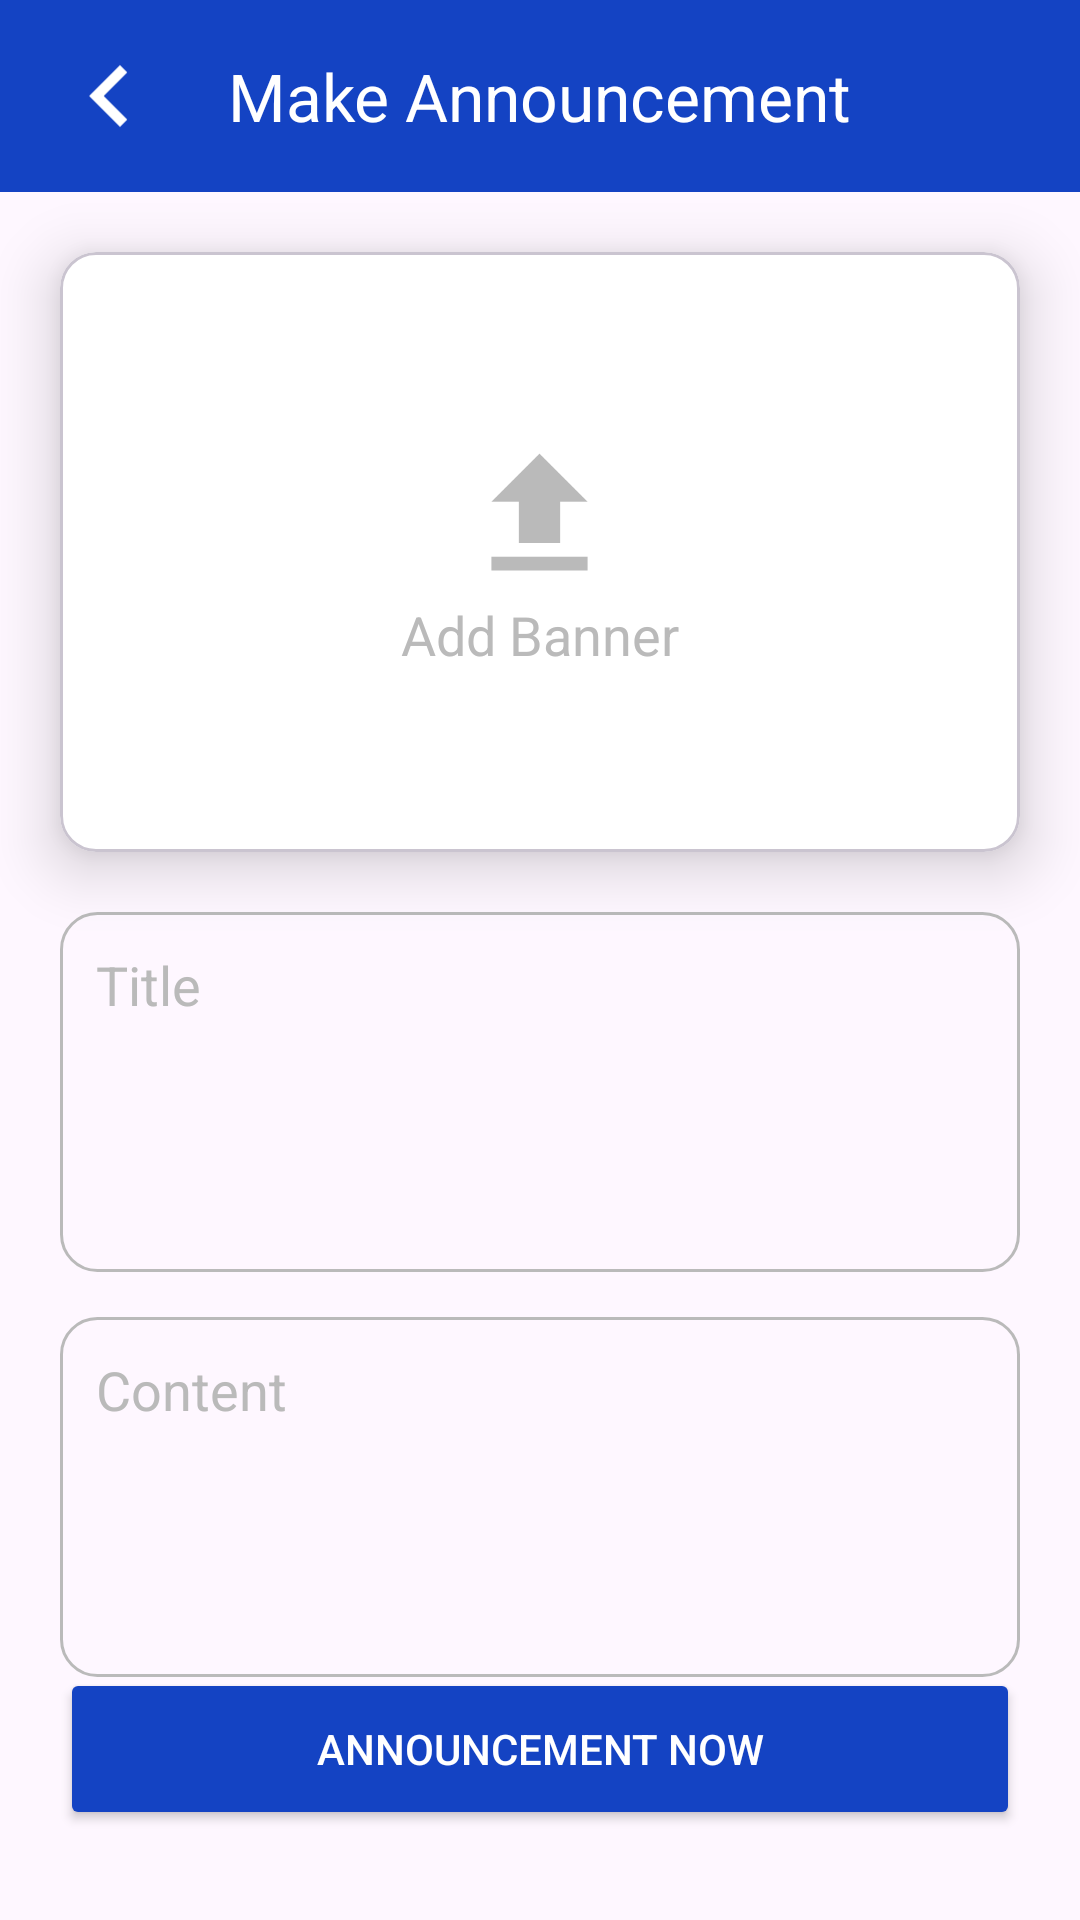

Write the Android layout XML for this screen, with the resource values it uses.
<!-- AndroidManifest.xml: application theme Theme.Society -->
<!-- res/layout/activity_announcement.xml -->
<?xml version="1.0" encoding="utf-8"?>
<RelativeLayout
    xmlns:android="http://schemas.android.com/apk/res/android"
    xmlns:app="http://schemas.android.com/apk/res-auto"
    xmlns:tools="http://schemas.android.com/tools"
    android:layout_width="match_parent"
    android:layout_height="match_parent"
    tools:context=".Activity.AnnouncementActivity"
    android:orientation="vertical"
    android:scrollbars="none">

    <androidx.appcompat.widget.Toolbar
        android:id="@+id/toolbarHome"
        android:layout_width="match_parent"
        android:layout_height="wrap_content"
        android:background="@color/blue">
        <ImageView
            android:id="@+id/postLoadBtn"
            android:layout_width="48dp"
            android:layout_height="48dp"
            android:contentDescription="@string/announcement_images"
            android:src="@drawable/arrow_icon"
            android:background="?attr/selectableItemBackground"
            android:clickable="true"
            android:focusable="true"
            app:tint="@color/white" />
        <TextView
            android:layout_width="wrap_content"
            android:layout_height="wrap_content"
            android:text="@string/post_load"
            android:textColor="@color/white"
            android:layout_gravity="center"
            android:textSize="22sp"/>
    </androidx.appcompat.widget.Toolbar>

    <ScrollView
        android:layout_width="match_parent"
        android:layout_below="@id/toolbarHome"
        android:layout_height="wrap_content">

        <RelativeLayout
            android:layout_width="match_parent"
            android:layout_height="wrap_content"
            android:gravity="center"
            android:orientation="vertical">

            <com.google.android.material.card.MaterialCardView
                android:id="@+id/announcementCard"
                android:layout_width="match_parent"
                android:layout_height="200dp"
                android:layout_margin="20dp"
                android:backgroundTint="@color/white"
                app:cardElevation="12dp">

                <LinearLayout
                    android:id="@+id/announcementImgLayout"
                    android:layout_width="match_parent"
                    android:layout_height="match_parent"
                    android:orientation="vertical"
                    android:gravity="center"
                    tools:ignore="UseCompoundDrawables"
                    >

                    <ImageView
                        android:id="@+id/announcementFullImg"
                        android:layout_width="match_parent"
                        android:layout_height="match_parent"
                        android:contentDescription="@string/announcement_banner"
                        android:src="@drawable/img"
                        android:scaleType="centerCrop"
                        android:visibility="gone"
                        />

                    <ImageView
                        android:id="@+id/announcementImage"
                        android:layout_width="55dp"
                        android:layout_height="55dp"
                        android:contentDescription="@string/announcement_images"
                        android:src="@drawable/upload_icon"
                        app:tint="@color/greyWhite"
                        android:visibility="visible"/>

                    <TextView
                        android:id="@+id/announcementBannerText"
                        android:layout_width="wrap_content"
                        android:layout_height="wrap_content"
                        android:text="@string/announcement_banner"
                        android:textSize="18sp"
                        android:visibility="visible"
                        android:textColor="@color/greyWhite"/>
                </LinearLayout>
            </com.google.android.material.card.MaterialCardView>

            <com.google.android.material.textfield.TextInputEditText
                android:id="@+id/announcementTitle"
                android:layout_below="@id/announcementCard"
                android:layout_width="match_parent"
                android:layout_height="wrap_content"
                android:minHeight="120dp"
                android:background="@drawable/announts_shape"
                android:layout_marginHorizontal="20dp"
                android:padding="12dp"
                android:gravity="start"
                android:hint="@string/announcement_title"
                android:textColor="@color/blue"
                android:textColorHint="@color/greyWhite"/>

            <com.google.android.material.textfield.TextInputEditText
                android:layout_below="@+id/announcementTitle"
                android:id="@+id/announcementContent"
                android:layout_width="match_parent"
                android:layout_height="wrap_content"
                android:minHeight="120dp"
                android:background="@drawable/announts_shape"
                android:layout_marginHorizontal="20dp"
                android:padding="12dp"
                android:gravity="start"
                android:layout_marginTop="15dp"
                android:hint="@string/announcement_content"
                android:textColor="@color/blue"
                android:textColorHint="@color/greyWhite"/>



        </RelativeLayout>

    </ScrollView>


    <androidx.appcompat.widget.AppCompatButton
        android:id="@+id/announcementShareButton"
        android:layout_width="match_parent"
        android:layout_height="54dp"
        android:layout_marginHorizontal="20dp"
        android:layout_marginBottom="30dp"
        android:layout_marginTop="15dp"
        android:text="@string/announcement_share"
        android:backgroundTint="@color/blue"
        android:textColor="@color/white"
        android:layout_alignParentBottom="true"
        android:textSize="14sp"/>


</RelativeLayout>
<!-- resources referenced by this layout -->
<resources>
  <color name="blue">#1443C3</color>
  <color name="greyWhite">#BABABA</color>
  <color name="white">#FFFFFFFF</color>
  <!-- drawable announts_shape (drawable) -->
  <?xml version="1.0" encoding="utf-8"?>
  <shape xmlns:tools="http://schemas.android.com/tools" xmlns:android="http://schemas.android.com/apk/res/android" android:shape="rectangle">
      <corners android:radius="12dp" tools:ignore="StateListReachable" />
      <stroke android:color="@color/greyWhite" android:width="1dp"/>
  </shape>
  <!-- drawable arrow_icon (drawable) -->
  <vector xmlns:android="http://schemas.android.com/apk/res/android" android:autoMirrored="true" android:height="24dp" android:tint="#000000" android:viewportHeight="24" android:viewportWidth="28" android:width="28dp">
        
      <path android:fillColor="@android:color/white" android:pathData="M15.41,16.59L10.83,12l4.58,-4.59L14,6l-6,6 6,6 1.41,-1.41z"/>
      
  </vector>
  <!-- drawable upload_icon (drawable) -->
  <vector xmlns:android="http://schemas.android.com/apk/res/android" android:height="35dp" android:tint="#000000" android:viewportHeight="24" android:viewportWidth="24" android:width="35dp">
        
      <path android:fillColor="@android:color/white" android:pathData="M9,16h6v-6h4l-7,-7 -7,7h4zM5,18h14v2L5,20z"/>
      
  </vector>
  <string name="announcement_banner">Add Banner</string>
  <string name="announcement_content">Content</string>
  <string name="announcement_images">Announcement images</string>
  <string name="announcement_share">Announcement Now</string>
  <string name="announcement_title">Title</string>
  <string name="post_load">Make Announcement</string>
  <style name="Theme.Society" parent="Base.Theme.Society" />
  <style name="Base.Theme.Society" parent="Theme.Material3.DayNight.NoActionBar">
          
           <item name="colorPrimary">@color/blue</item>
      </style>
</resources>
